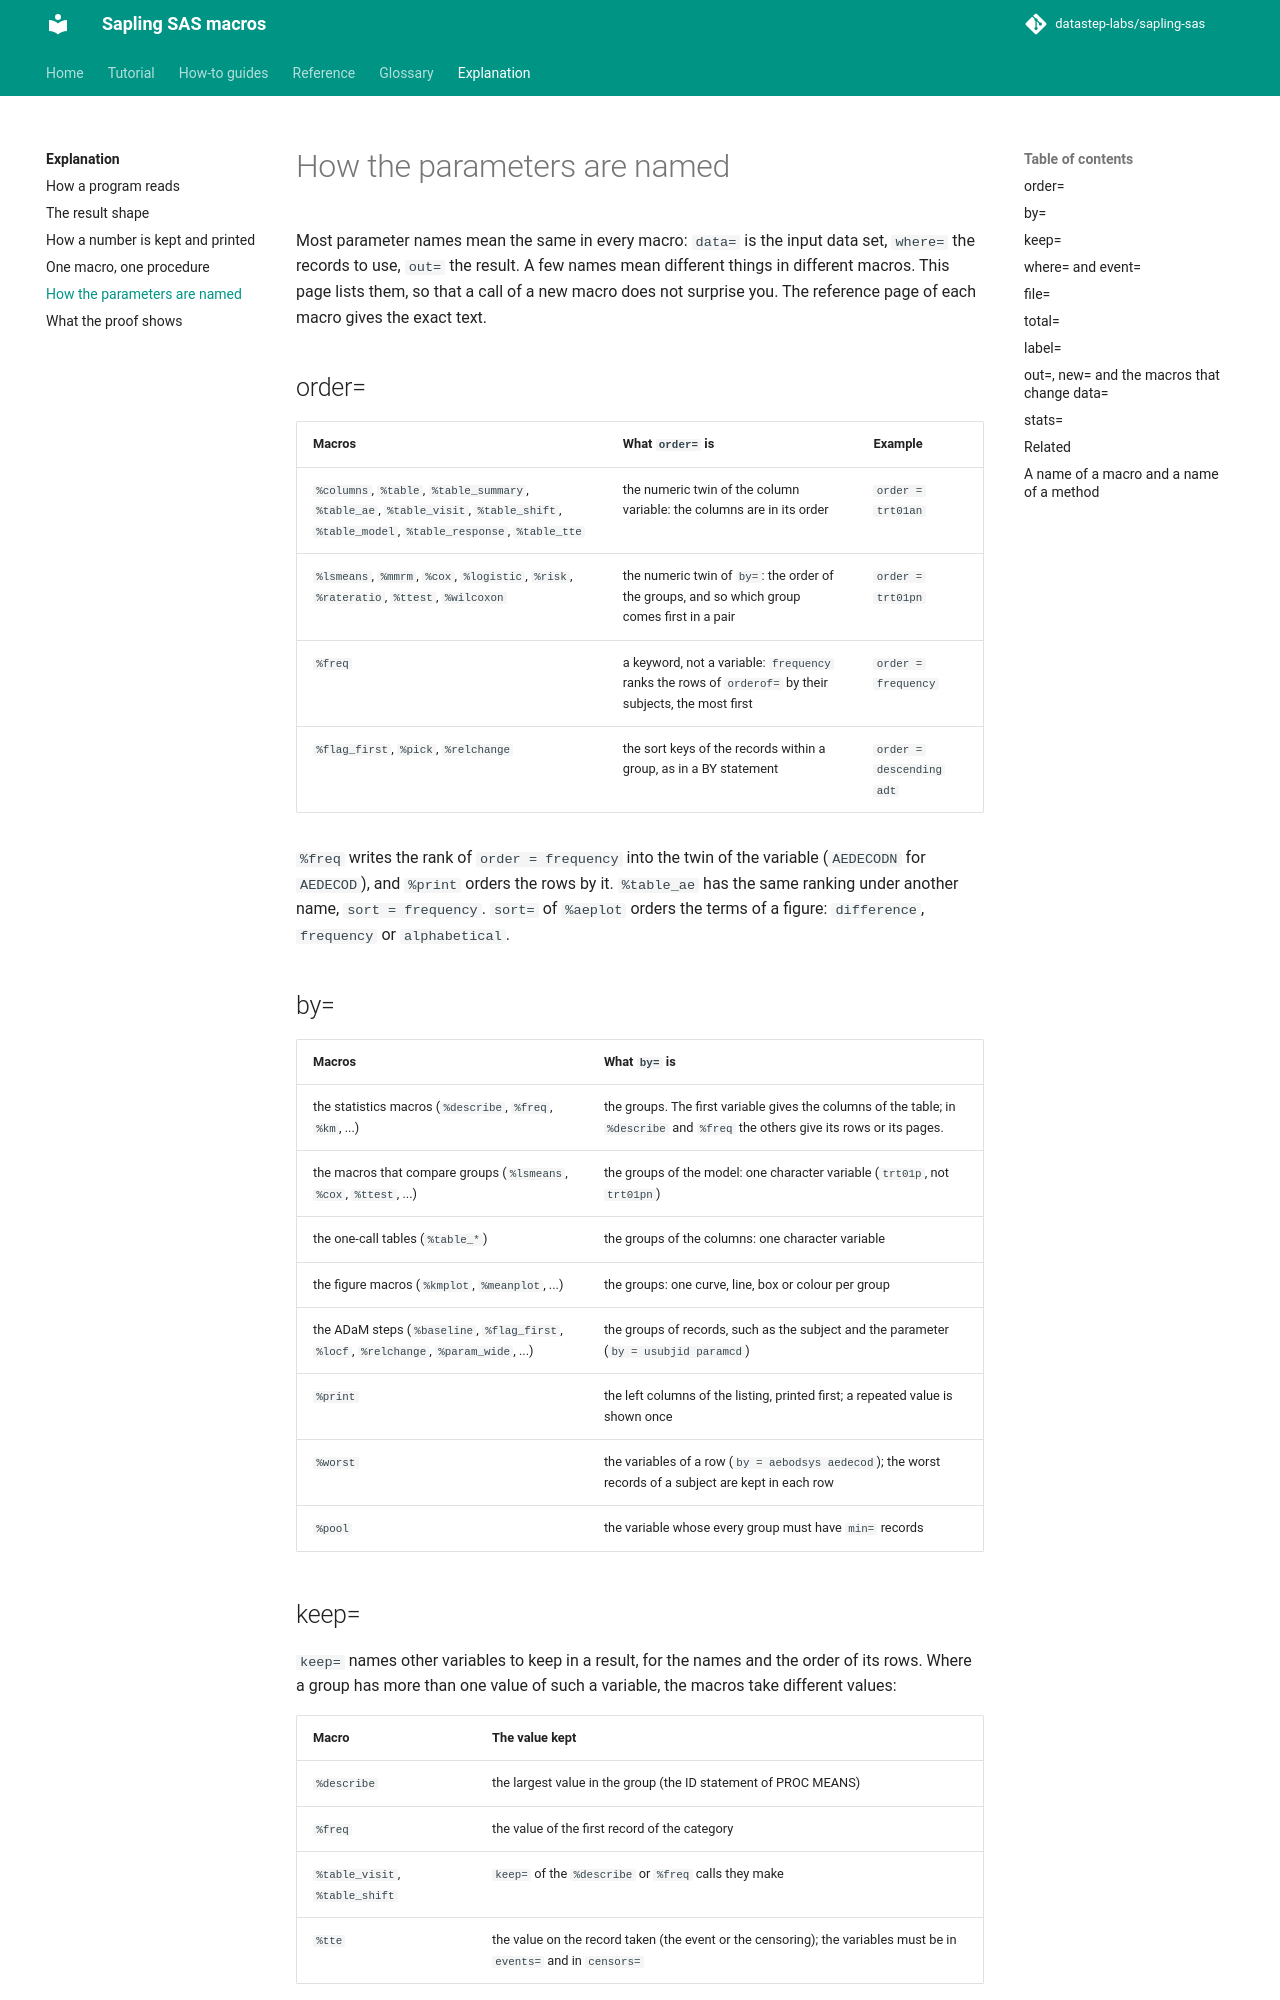

repository: datastep-labs/sapling-sas · page: explanation/conventions/index.html · generator: mkdocs

# How the parameters are named

Most parameter names mean the same in every macro: `data=` is the input data set, `where=` the records to use,
`out=` the result. A few names mean different things in different macros. This page lists them, so that a call
of a new macro does not surprise you. The reference page of each macro gives the exact text.

## order=

| Macros | What `order=` is | Example |
|---|---|---|
| `%columns`, `%table`, `%table_summary`, `%table_ae`, `%table_visit`, `%table_shift`, `%table_model`, `%table_response`, `%table_tte` | the numeric twin of the column variable: the columns are in its order | `order = trt01an` |
| `%lsmeans`, `%mmrm`, `%cox`, `%logistic`, `%risk`, `%rateratio`, `%ttest`, `%wilcoxon` | the numeric twin of `by=`: the order of the groups, and so which group comes first in a pair | `order = trt01pn` |
| `%freq` | a keyword, not a variable: `frequency` ranks the rows of `orderof=` by their subjects, the most first | `order = frequency` |
| `%flag_first`, `%pick`, `%relchange` | the sort keys of the records within a group, as in a BY statement | `order = descending adt` |

`%freq` writes the rank of `order = frequency` into the twin of the variable (`AEDECODN` for `AEDECOD`), and `%print`
orders the rows by it. `%table_ae` has the same ranking under another name, `sort = frequency`. `sort=` of
`%aeplot` orders the terms of a figure: `difference`, `frequency` or `alphabetical`.

## by=

| Macros | What `by=` is |
|---|---|
| the statistics macros (`%describe`, `%freq`, `%km`, ...) | the groups. The first variable gives the columns of the table; in `%describe` and `%freq` the others give its rows or its pages. |
| the macros that compare groups (`%lsmeans`, `%cox`, `%ttest`, ...) | the groups of the model: one character variable (`trt01p`, not `trt01pn`) |
| the one-call tables (`%table_*`) | the groups of the columns: one character variable |
| the figure macros (`%kmplot`, `%meanplot`, ...) | the groups: one curve, line, box or colour per group |
| the ADaM steps (`%baseline`, `%flag_first`, `%locf`, `%relchange`, `%param_wide`, ...) | the groups of records, such as the subject and the parameter (`by = usubjid paramcd`) |
| `%print` | the left columns of the listing, printed first; a repeated value is shown once |
| `%worst` | the variables of a row (`by = aebodsys aedecod`); the worst records of a subject are kept in each row |
| `%pool` | the variable whose every group must have `min=` records |
